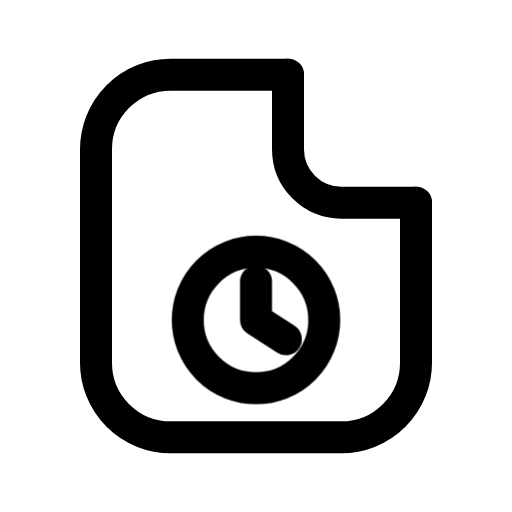
t = 0.00 s
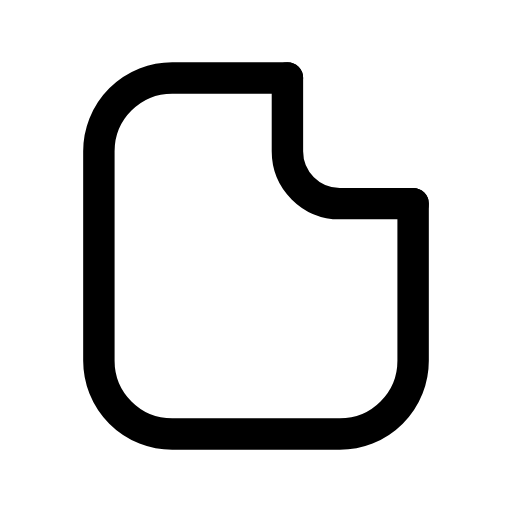
t = 0.13 s
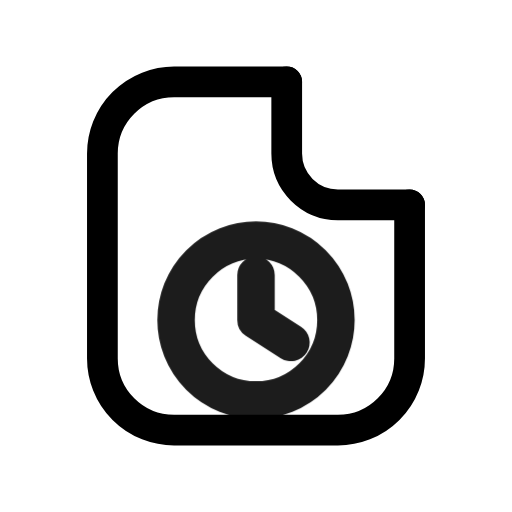
t = 0.28 s
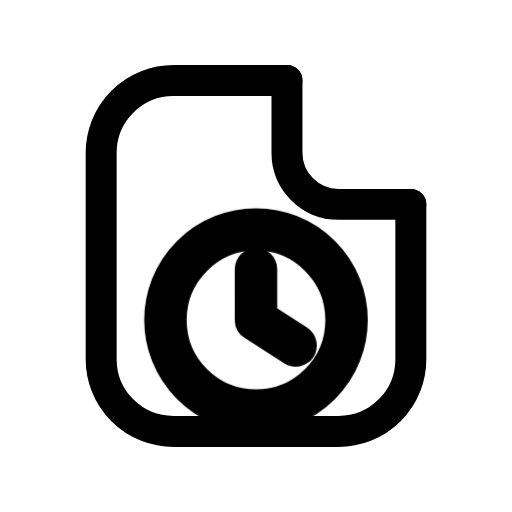
t = 0.41 s
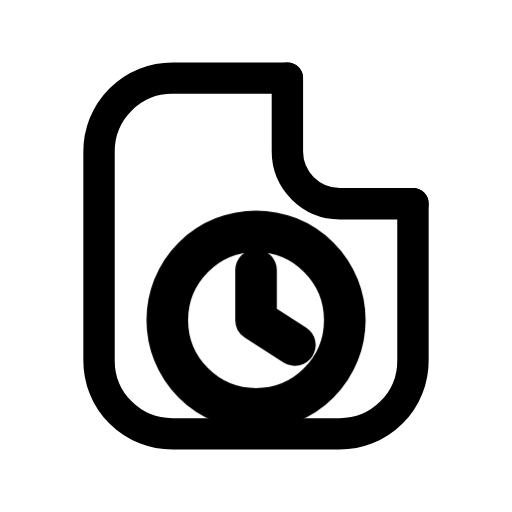
t = 0.50 s
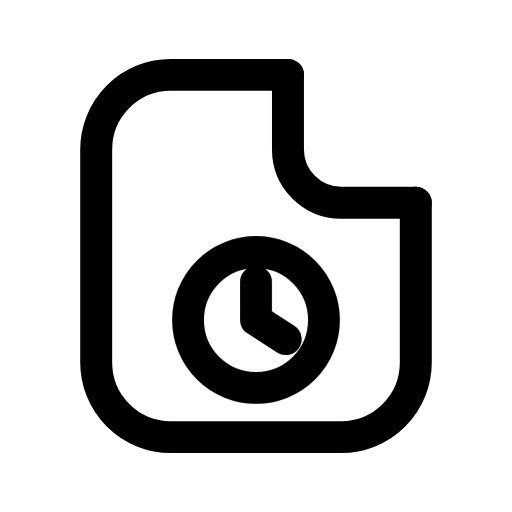
t = 0.65 s

The animated SVG that drew these frames (rendered in a browser with its animation timeline set to each time). Animation: 2 CSS @keyframes rules; one cycle of 0.80 s, repeats indefinitely.

<svg xmlns="http://www.w3.org/2000/svg" viewBox="0 0 24 24" width="24" height="24" class="rd-a-file-clock" data-rd-animate="hover"><style>.rd-a-file-clock{overflow:visible}.rd-a-file-clock *{transform-box:view-box}.rd-a-file-clock .base{transform-origin:12px 12px}.rd-a-file-clock .badge{transform-box:fill-box;transform-origin:center}@media (prefers-reduced-motion:no-preference){.rd-a-file-clock[data-rd-animate="hover"]:hover .base,:hover>.rd-a-file-clock[data-rd-animate="parent"] .base,.rd-a-file-clock[data-rd-animate="play"] .base,.rd-a-file-clock[data-rd-animate="loop"] .base{animation:rd-file-clock-base calc(0.7s*var(--rd-speed,1)) ease-in-out}.rd-a-file-clock[data-rd-animate="hover"]:hover .badge,:hover>.rd-a-file-clock[data-rd-animate="parent"] .badge,.rd-a-file-clock[data-rd-animate="play"] .badge,.rd-a-file-clock[data-rd-animate="loop"] .badge{animation:rd-file-clock-badge calc(0.8s*var(--rd-speed,1)) cubic-bezier(.34,1.3,.5,1)}.rd-a-file-clock[data-rd-animate="loop"] *{animation-iteration-count:infinite!important}@keyframes rd-file-clock-base{0%,100%{scale:1}40%{scale:.96}}@keyframes rd-file-clock-badge{0%,100%{scale:1;opacity:1}22%{scale:.1;opacity:0}62%{scale:1.3;opacity:1}}}</style><g fill="none" stroke="currentColor" stroke-linecap="round" stroke-linejoin="round" stroke-width="1.5"><g class="base"><path d="M13.5 3.5H8A3.5 3.5 0 0 0 4.5 7v10A3.5 3.5 0 0 0 8 20.5h8a3.5 3.5 0 0 0 3.5-3.5V9.5"/><path d="M13.5 3.5V7A2.5 2.5 0 0 0 16 9.5h3.5"/></g><g class="badge"><circle cx="12" cy="15" r="3.2"/><path d="M12 13.2V15l1.4.9"/></g></g></svg>
